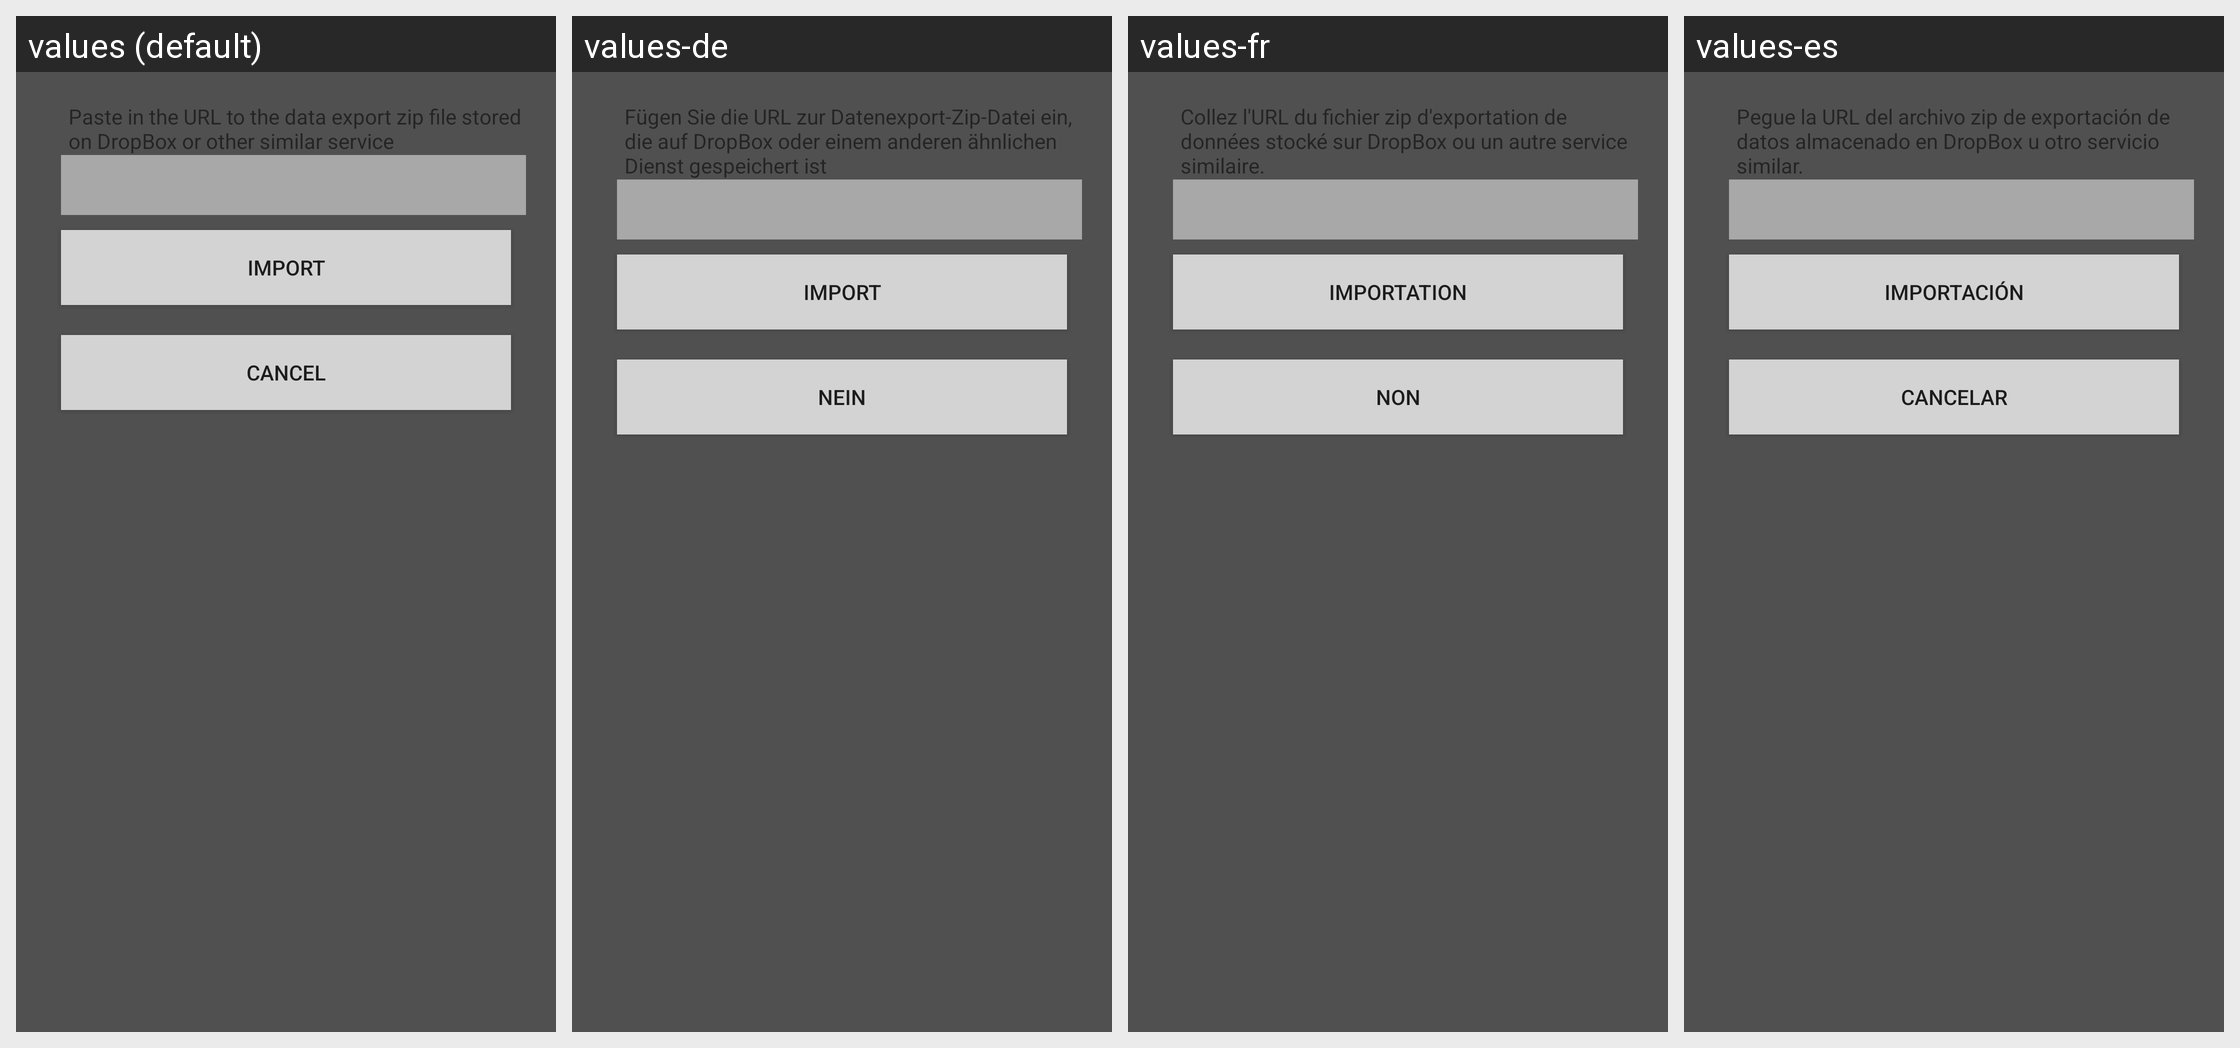

Strings drawn on this Android screen and how each of the app's shown locales translates them:
Android screen res/layout/import_prompt.xml rendered under 4 locales, left to right: values (default), values-de, values-fr, values-es. Device: Nexus 5 (rendered at 1080×1920; each locale shown at half size, 540×960, under a caption strip naming it); theme splashScreenTheme.
Other locales in the repository, not shown: values-da, values-fi, values-pt.
Strings drawn on this screen, with the default value and each locale's value (text and hints the layout hard-codes, and strings that could not be matched under every locale, appear in the picture but are not listed):

backupPrompt
  values: Paste in the URL to the data export zip file stored on DropBox or other similar service
  values-de: Fügen Sie die URL zur Datenexport-Zip-Datei ein, die auf DropBox oder einem anderen ähnlichen Dienst gespeichert ist
  values-fr: Collez l'URL du fichier zip d'exportation de données stocké sur DropBox ou un autre service similaire.
  values-es: Pegue la URL del archivo zip de exportación de datos almacenado en DropBox u otro servicio similar.

importButtonName
  values: Import
  values-de: Import
  values-fr: Importation
  values-es: Importación

Cancel
  values: Cancel
  values-de: Nein
  values-fr: Non
  values-es: Cancelar
